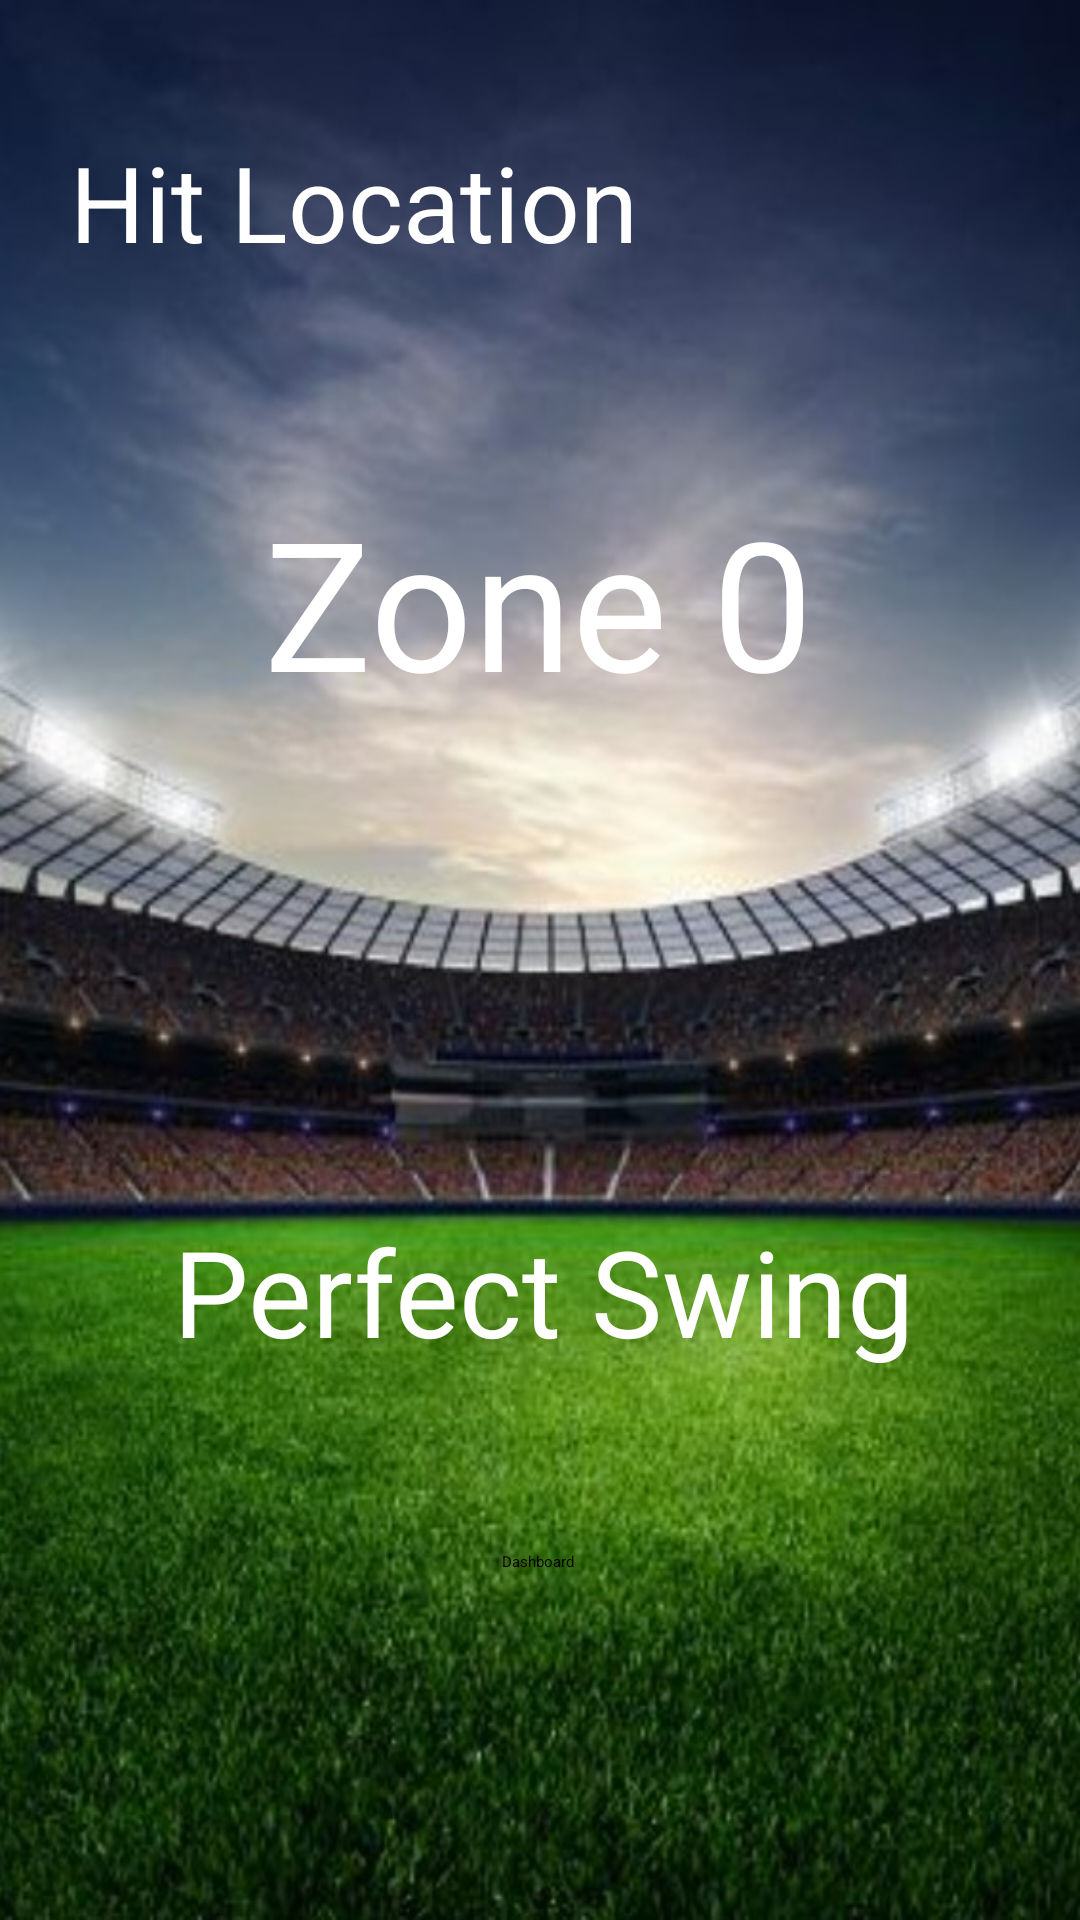

Android layout source for this screen:
<!-- AndroidManifest.xml: application theme Theme.SmartBat -->
<!-- res/layout/activity_hit_location.xml -->
<?xml version="1.0" encoding="utf-8"?>
<androidx.constraintlayout.widget.ConstraintLayout xmlns:android="http://schemas.android.com/apk/res/android"
    xmlns:app="http://schemas.android.com/apk/res-auto"
    xmlns:tools="http://schemas.android.com/tools"
    android:layout_width="match_parent"
    android:layout_height="match_parent"
    android:background="@drawable/background2"
    tools:context=".HitLocation">

    <Button
        android:id="@+id/dashboard2"
        android:layout_width="wrap_content"
        android:layout_height="wrap_content"
        android:layout_marginBottom="116dp"
        android:text="Dashboard"
        app:layout_constraintBottom_toBottomOf="parent"
        app:layout_constraintEnd_toEndOf="parent"
        app:layout_constraintHorizontal_bias="0.498"
        app:layout_constraintStart_toStartOf="parent"
        />

    <TextView
        android:layout_width="wrap_content"
        android:layout_height="wrap_content"
        android:layout_marginTop="44dp"
        android:text="Hit Location"
        android:textColor="@color/white"
        app:layout_constraintHorizontal_bias="0.137"
        app:layout_constraintLeft_toLeftOf="parent"
        app:layout_constraintRight_toRightOf="parent"
        app:layout_constraintTop_toTopOf="parent"
        android:textSize="35dp"
        />

    <TextView
        android:id="@+id/HitTV"
        android:layout_width="wrap_content"
        android:layout_height="wrap_content"
        android:text="Zone 0"
        android:textSize="60dp"
        android:textColor="@color/white"
        app:layout_constraintBottom_toTopOf="@+id/adviseTV"
        app:layout_constraintEnd_toEndOf="parent"
        app:layout_constraintHorizontal_bias="0.498"
        app:layout_constraintStart_toStartOf="parent"
        app:layout_constraintTop_toTopOf="parent"
        app:layout_constraintVertical_bias="0.495" />

    <TextView
        android:id="@+id/adviseTV"
        android:layout_width="wrap_content"
        android:layout_height="wrap_content"
        android:layout_marginBottom="60dp"
        android:text="Perfect Swing"
        android:textAlignment="center"
        android:textColor="@color/white"
        android:textSize="40dp"
        app:layout_constraintBottom_toTopOf="@+id/dashboard2"
        app:layout_constraintEnd_toEndOf="parent"
        app:layout_constraintHorizontal_bias="0.511"
        app:layout_constraintStart_toStartOf="parent" />

</androidx.constraintlayout.widget.ConstraintLayout>
<!-- resources referenced by this layout -->
<resources>
  <!-- drawable background2: jpg bitmap (drawable, 95998 bytes) -->
  <!-- not gathered from this repository: default colours our renderer supplied (Android Studio template values) -->
  <color name="white">#FFFFFFFF</color>
</resources>
